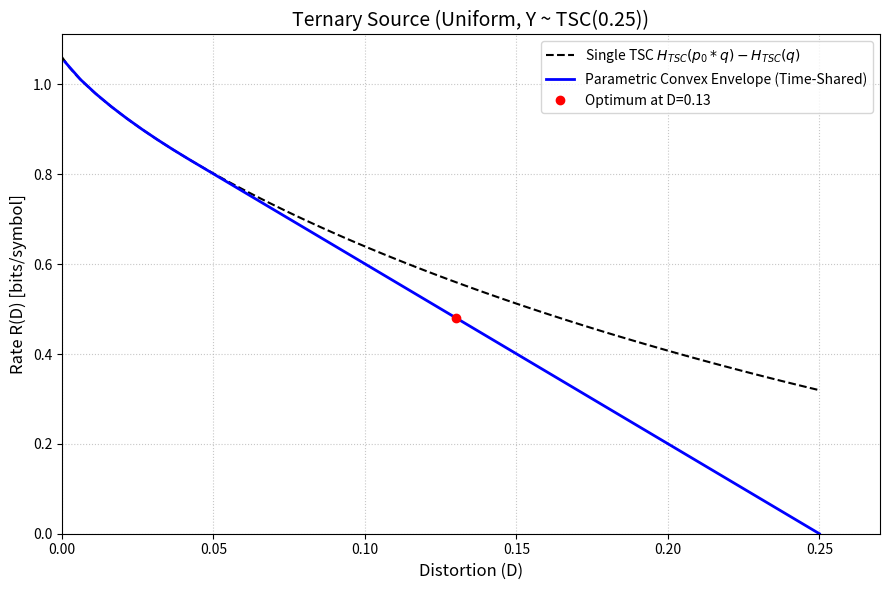

Write the Python code that produced this figure.
import numpy as np
import matplotlib.pyplot as plt
from scipy.optimize import minimize

# functions
# *******************

p0 = 0.25  # crossover probability of Y
D_target_single = 0.13 # targeted distortion constraint for the single printout

def H_TSC(q):               # Ternary entropy function
    # Clip to avoid log(0). Max crossover for ternary is 2/3
    q = np.clip(q, 1e-10, 2/3 - 1e-10) 
    term1 = -(1 - q) * np.log2(1 - q)
    term2 = -q * np.log2(q / 2)
    return term1 + term2

def ternary_conv(a, b):     # Cascade of two TSCs
    return a + b - 1.5 * a * b

def R_wz_ternary(q, p0):    # Wyner-Ziv rate for a single TSC
    return H_TSC(ternary_conv(p0, q)) - H_TSC(q)

def D_dec(q, p0):           # Optimal decoder distortion
    # Decoder chooses U (distortion q) or Y (distortion p0)
    return np.minimum(q, p0)


# Parametric Solver (finding 4 -alphas(time sharing prob) and 4- distortions, one for each TSC)
# **********************

def solve_parametric(D_target, p0):
    if D_target >= p0:
        return 0.0, [p0, p0, p0, p0], [1.0, 0.0, 0.0, 0.0]

    def objective(vars):
        q = vars[0:4]
        alpha = vars[4:8]
        return np.sum(alpha * R_wz_ternary(q, p0))

    def constraint_distortion(vars):
        q = vars[0:4]
        alpha = vars[4:8]
        return D_target - np.sum(alpha * D_dec(q, p0))

    def constraint_probability(vars):
        alpha = vars[4:8]
        return np.sum(alpha) - 1.0

    # Initial guess: Spread q across domain, including the zero-rate point (q=2/3)
    x0 = [0.01, D_target, 2/3,0.01,0.33, 0.33, 0.33, 0.34]

    # Bounds: q in [0, 2/3] for ternary, alpha in [0, 1]
    bounds = [(0, 2/3), (0, 2/3), (0, 2/3), (0, 2/3), (0, 1), (0, 1), (0, 1), (0, 1)]

    constraints = [
        {'type': 'ineq', 'fun': constraint_distortion},
        {'type': 'eq', 'fun': constraint_probability}
    ]

    result = minimize(objective, x0, bounds=bounds, constraints=constraints, method='SLSQP')
    return result.fun, result.x[0:4], result.x[4:8]


# generating Rate-Distortion curve
# **********************

D_vals = np.linspace(0.001, p0, 50)
R_vals_parametric = []

for D in D_vals:
    rate, _, _ = solve_parametric(D, p0)
    R_vals_parametric.append(rate)

#Rate for given distortion
rate_at_D, opt_q, opt_alpha = solve_parametric(D_target_single, p0)

# Outputs
# *********************

print(f"System Parameters")
print(f"Source X ~ Uniform(0, 1, 2)")
print(f"Side Info Y ~ TSC({p0})")
print(f"Target Distortion D = {D_target_single}\n")

print(f" Results ")
print(f"Parametric Rate: {rate_at_D:.6f} bits/symbol\n")

print(f"Optimal Parametric Variables")
for i, name in enumerate(['a', 'b', 'c' , 'd']):
    if opt_alpha[i] > 1e-4:
        eff_D = D_dec(opt_q[i], p0)
        print(f"TSC {name}: q_{name} = {opt_q[i]:.4f}, alpha_{name} = {opt_alpha[i]:.4f}, Distortion = {eff_D:.4f}, Rate = {R_wz_ternary(opt_q[i], p0):.4f}")


# Plotting
# ********************

# Generate the single-letter curve (without time-sharing)
q_single = np.linspace(0, p0, 100)
R_single = R_wz_ternary(q_single, p0)

plt.figure(figsize=(9, 6))

# Plot single-letter R(D) curve (without time-sharing)
plt.plot(q_single, R_single, 'k--', linewidth=1.5, label='Single TSC $H_{TSC}(p_0 * q) - H_{TSC}(q)$')

# Plot parametric convex envelope (with time-sharing)
plt.plot(D_vals, R_vals_parametric, 'b-', linewidth=2, label='Parametric Convex Envelope (Time-Shared)')

# Mark the optimal point found for the specific D_target
plt.plot(D_target_single, rate_at_D, 'ro', markersize=6, label=f"Optimum at D={D_target_single}")

plt.xlabel('Distortion (D)', fontsize=12)
plt.ylabel('Rate R(D) [bits/symbol]', fontsize=12)
plt.title(f'Ternary Source (Uniform, Y ~ TSC({p0}))', fontsize=14)
plt.xlim([0, p0 + 0.02])
plt.ylim([0, max(R_single) + 0.05])
plt.legend(fontsize=10)
plt.grid(True, linestyle=':', alpha=0.7)
plt.tight_layout()
plt.show()
